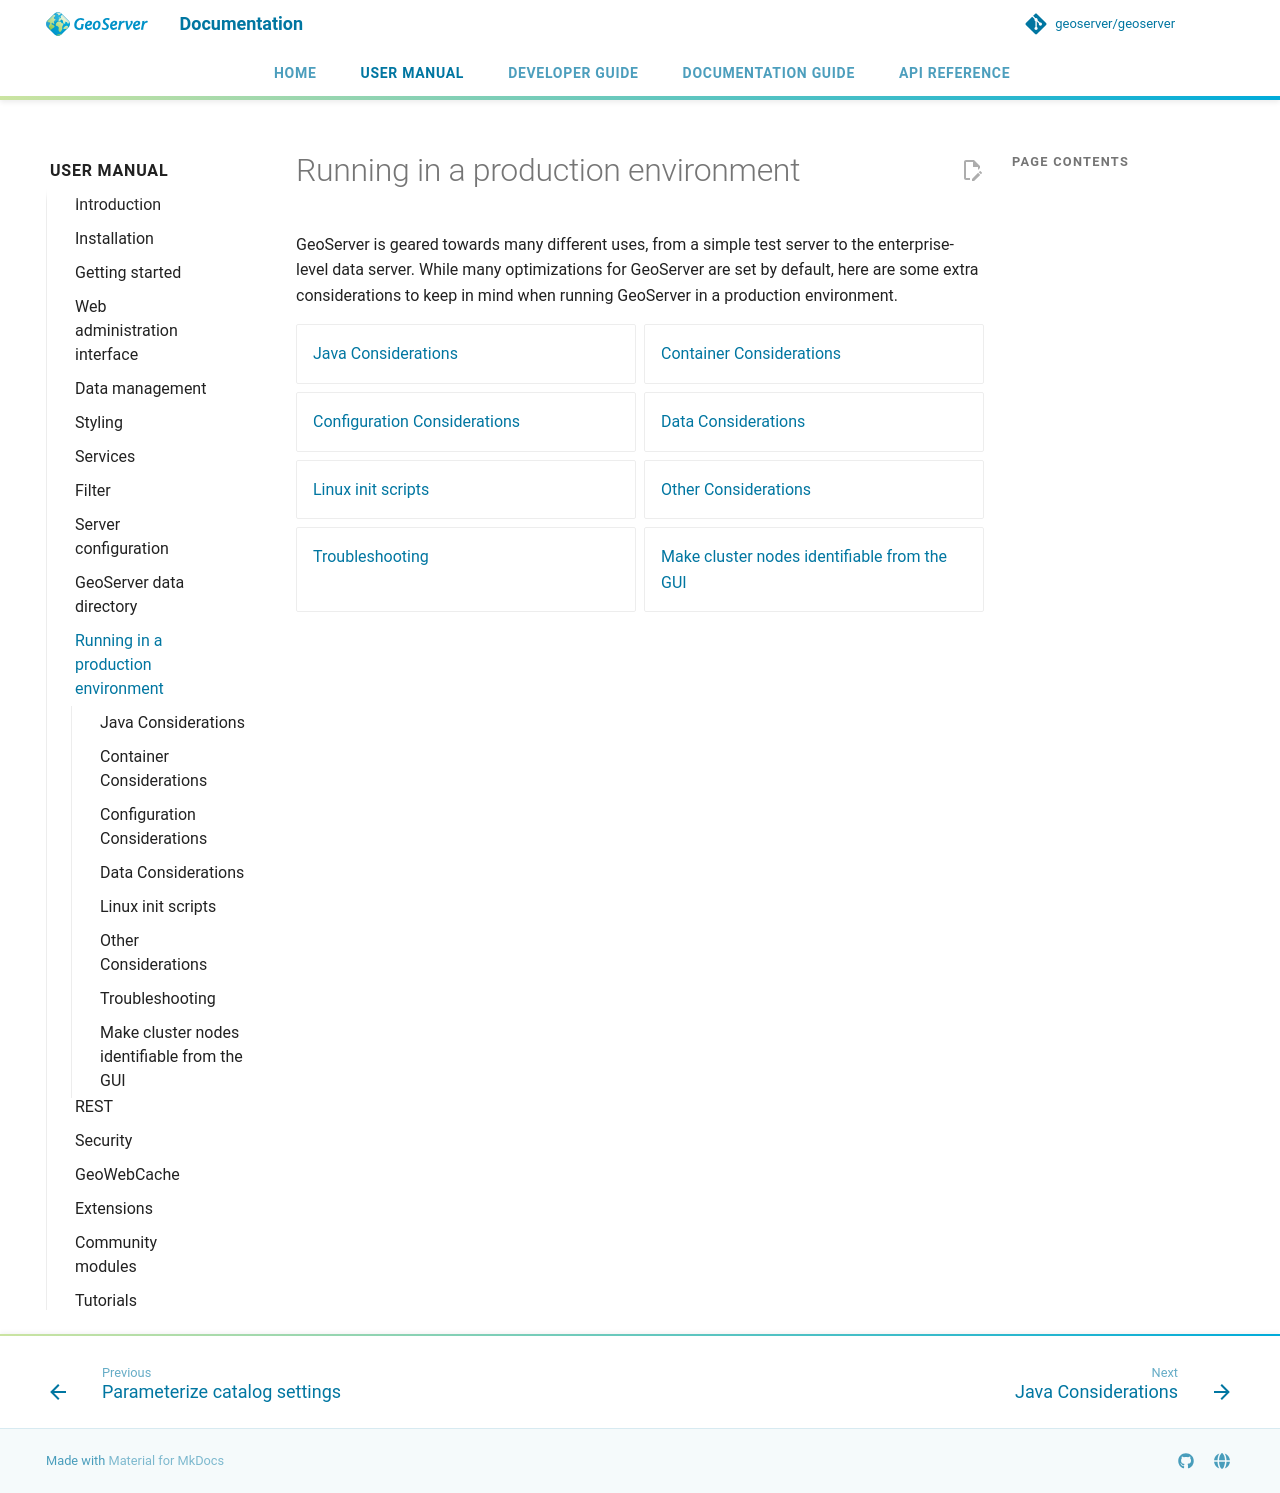

repository: Halbarevi/geoserver · page: latest/en/user/production/index.html · generator: mkdocs

# Running in a production environment

GeoServer is geared towards many different uses, from a simple test server to the enterprise-level data server. While many optimizations for GeoServer are set by default, here are some extra considerations to keep in mind when running GeoServer in a production environment.

<div class="grid cards" markdown>

- [Java Considerations](java.md)
- [Container Considerations](container.md)
- [Configuration Considerations](config.md)
- [Data Considerations](data.md)
- [Linux init scripts](linuxscript.md)
- [Other Considerations](misc.md)
- [Troubleshooting](troubleshooting.md)
- [Make cluster nodes identifiable from the GUI](identify.md)

</div>
